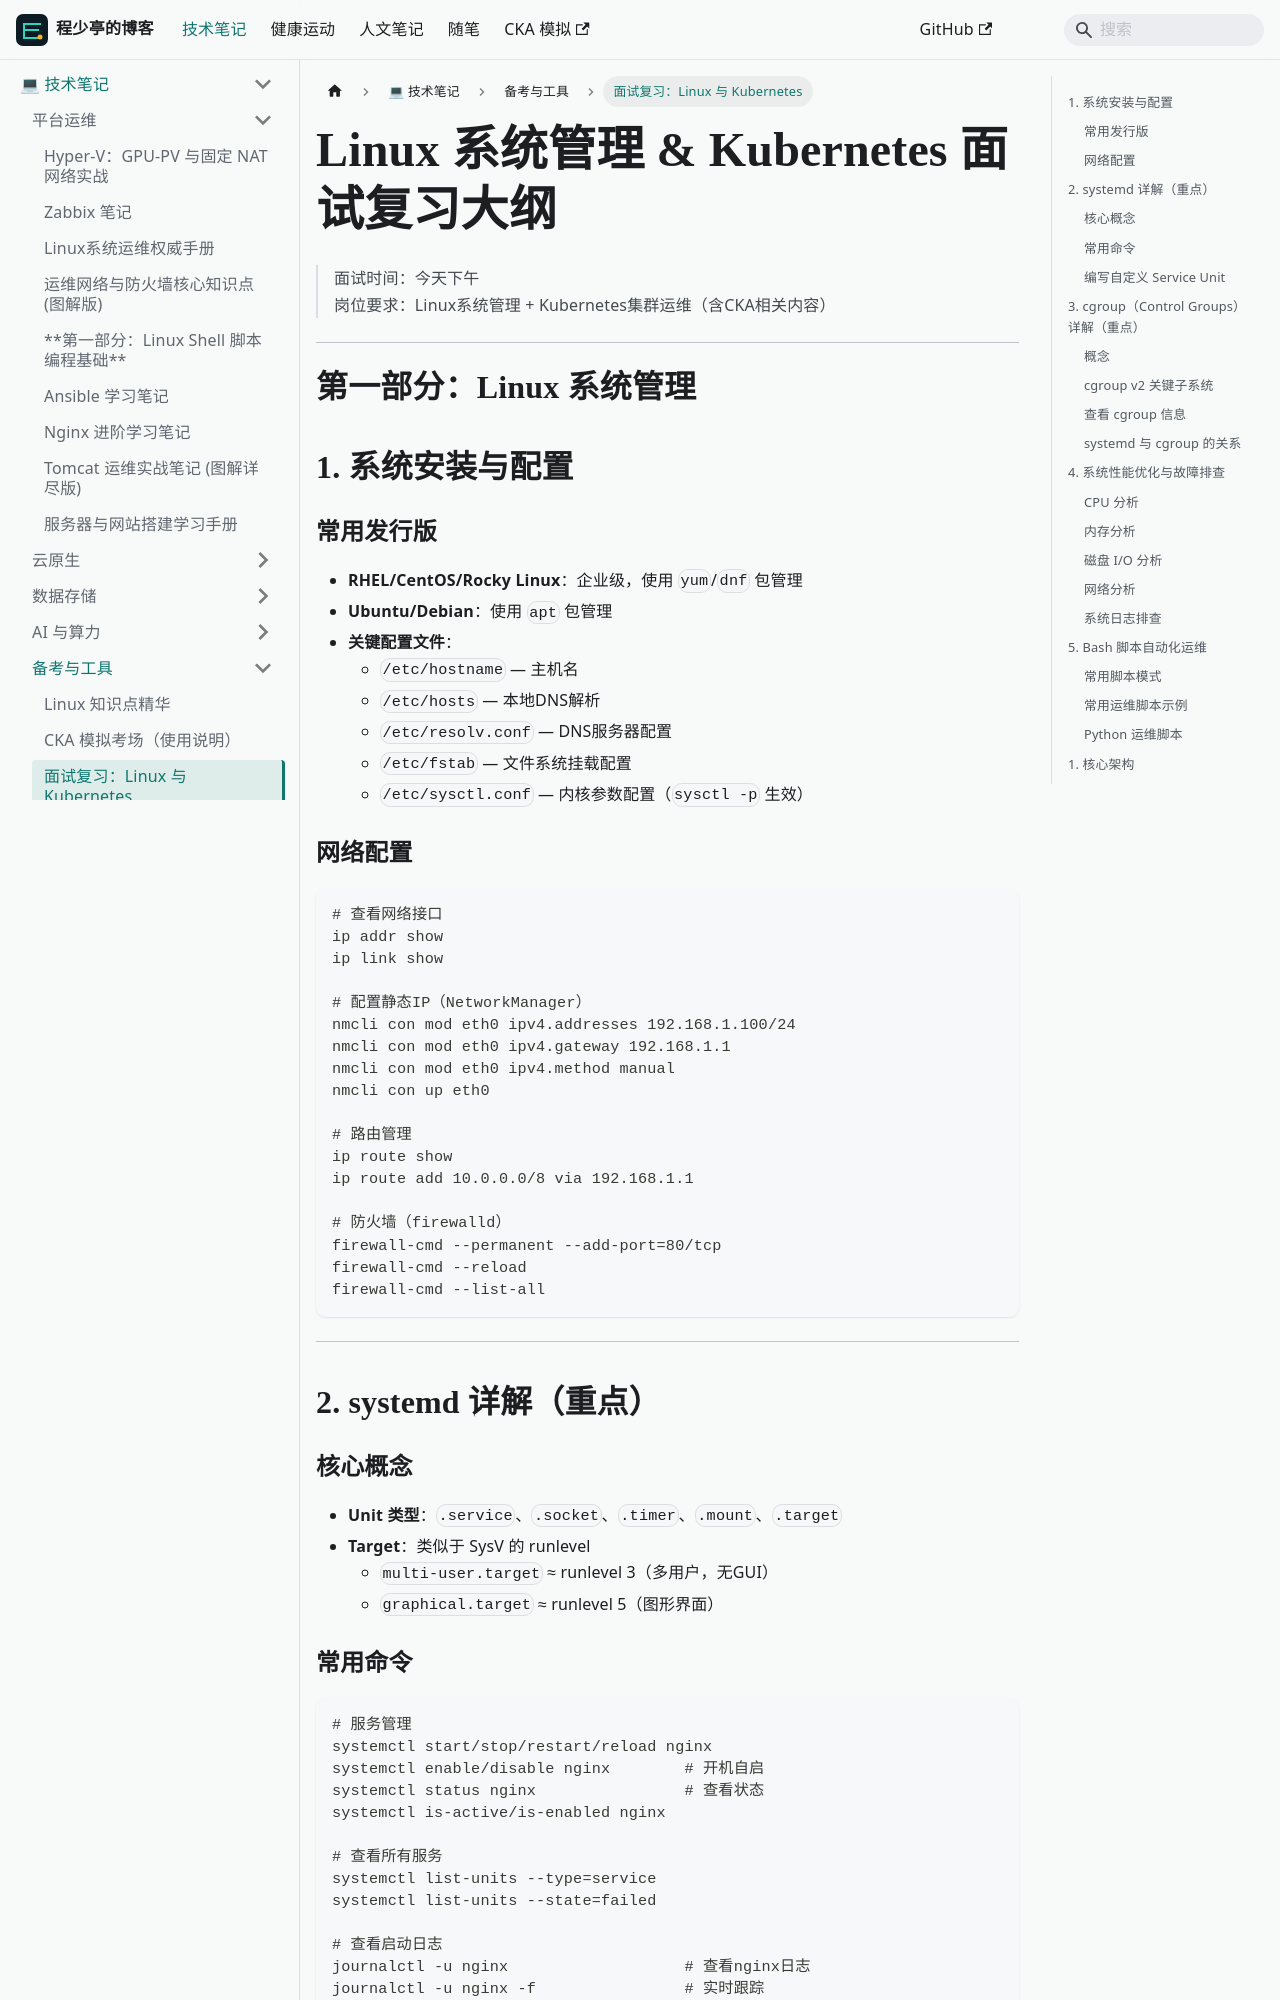

repository: linuxergx/my-website · page: docs/linux/quiz/interview-linux-k8s/index.html · generator: docusaurus

---
format: md
sidebar_position: 2
title: 面试复习：Linux 与 Kubernetes
---

# Linux 系统管理 & Kubernetes 面试复习大纲

> 面试时间：今天下午  
> 岗位要求：Linux系统管理 + Kubernetes集群运维（含CKA相关内容）

---

# 第一部分：Linux 系统管理

## 1. 系统安装与配置

### 常用发行版
- **RHEL/CentOS/Rocky Linux**：企业级，使用 `yum`/`dnf` 包管理
- **Ubuntu/Debian**：使用 `apt` 包管理
- **关键配置文件**：
  - `/etc/hostname` — 主机名
  - `/etc/hosts` — 本地DNS解析
  - `/etc/resolv.conf` — DNS服务器配置
  - `/etc/fstab` — 文件系统挂载配置
  - `/etc/sysctl.conf` — 内核参数配置（`sysctl -p` 生效）

### 网络配置
```bash
# 查看网络接口
ip addr show
ip link show

# 配置静态IP（NetworkManager）
nmcli con mod eth0 ipv4.addresses 192.168.1.100/24
nmcli con mod eth0 ipv4.gateway 192.168.1.1
nmcli con mod eth0 ipv4.method manual
nmcli con up eth0

# 路由管理
ip route show
ip route add 10.0.0.0/8 via 192.168.1.1

# 防火墙（firewalld）
firewall-cmd --permanent --add-port=80/tcp
firewall-cmd --reload
firewall-cmd --list-all
```

---

## 2. systemd 详解（重点）

### 核心概念
- **Unit 类型**：`.service`、`.socket`、`.timer`、`.mount`、`.target`
- **Target**：类似于 SysV 的 runlevel
  - `multi-user.target` ≈ runlevel 3（多用户，无GUI）
  - `graphical.target` ≈ runlevel 5（图形界面）
